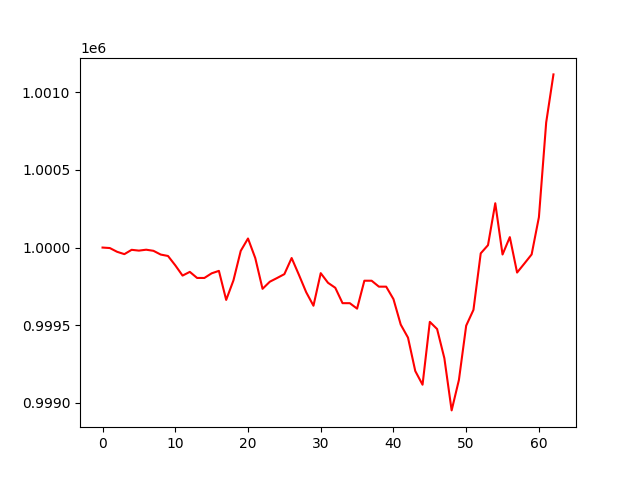

Source data for this figure (header and first rows):
account_value, date, daily_return
1000000, 2022-01-03, 
999997, 2022-01-04, -3.1519971370741473e-06
999973, 2022-01-05, -2.4149077072377345e-05
999958, 2022-01-06, -1.5137398961417858e-05
999985, 2022-01-07, 2.7869156002724438e-05
999980, 2022-01-10, -5.139070106463528e-06
999986, 2022-01-11, 5.862109814680494e-06
999979, 2022-01-12, -7.1390921779768135e-06
999955, 2022-01-13, -2.4138483681768186e-05
999946, 2022-01-14, -9.135403645110785e-06
999886, 2022-01-18, -6.013732498166835e-05
999819, 2022-01-19, -6.613550249545685e-05
999843, 2022-01-20, 2.3882288362919724e-05
999804, 2022-01-21, -3.913009226252928e-05
999804, 2022-01-24, -1.2102369617572606e-07
999834, 2022-01-25, 2.9884825463399878e-05
999850, 2022-01-26, 1.5879620899106328e-05
999663, 2022-01-27, -0.0001872
999789, 2022-01-28, 0.0001259
999979, 2022-01-31, 0.0001899
1000058, 2022-02-01, 7.987187850533317e-05
999932, 2022-02-02, -0.0001261
999734, 2022-02-03, -0.0001981
999780, 2022-02-04, 4.5893158238996534e-05
999804, 2022-02-07, 2.388423163757203e-05
999829, 2022-02-08, 2.4882856204833104e-05
999933, 2022-02-09, 0.0001039
999825, 2022-02-10, -0.0001081
999712, 2022-02-11, -0.0001121
999625, 2022-02-14, -8.71443268346539e-05
999835, 2022-02-15, 0.00021
999773, 2022-02-16, -6.213318359016284e-05
999741, 2022-02-17, -3.212826176368644e-05
999642, 2022-02-18, -9.914598720006662e-05
999642, 2022-02-22, -1.1704192182104833e-07
999607, 2022-02-23, -3.512955466722367e-05
999786, 2022-02-24, 0.00018
999786, 2022-02-25, -1.2102585067452765e-07
999748, 2022-02-28, -3.812911141753972e-05
999748, 2022-03-01, -1.200302292003741e-07
999668, 2022-03-02, -8.014059011518526e-05
999504, 2022-03-03, -0.0001642
999420, 2022-03-04, -8.415567499908683e-05
999205, 2022-03-07, -0.0002152
999117, 2022-03-08, -8.81775762372472e-05
999521, 2022-03-09, 0.0004053
999475, 2022-03-10, -4.6136036980226613e-05
999287, 2022-03-11, -0.0001882
998951, 2022-03-14, -0.0003363
999147, 2022-03-15, 0.0001961
999497, 2022-03-16, 0.0003502
999599, 2022-03-17, 0.0001019
999963, 2022-03-18, 0.000364
1000016, 2022-03-21, 5.2879925833693164e-05
1000285, 2022-03-22, 0.0002699
999955, 2022-03-23, -0.00033
1000067, 2022-03-24, 0.0001119
999839, 2022-03-25, -0.0002281
999897, 2022-03-28, 5.788926449312726e-05
999956, 2022-03-29, 5.8885015588705514e-05
... 3 more rows
